Run: headless pygame with SDL's dummy video driver; simulated clock (each Clock.tick advances the game by its frame time, no real sleeping); random seed 0; keys injected as events and as key.get_pressed() state; no mouse input.
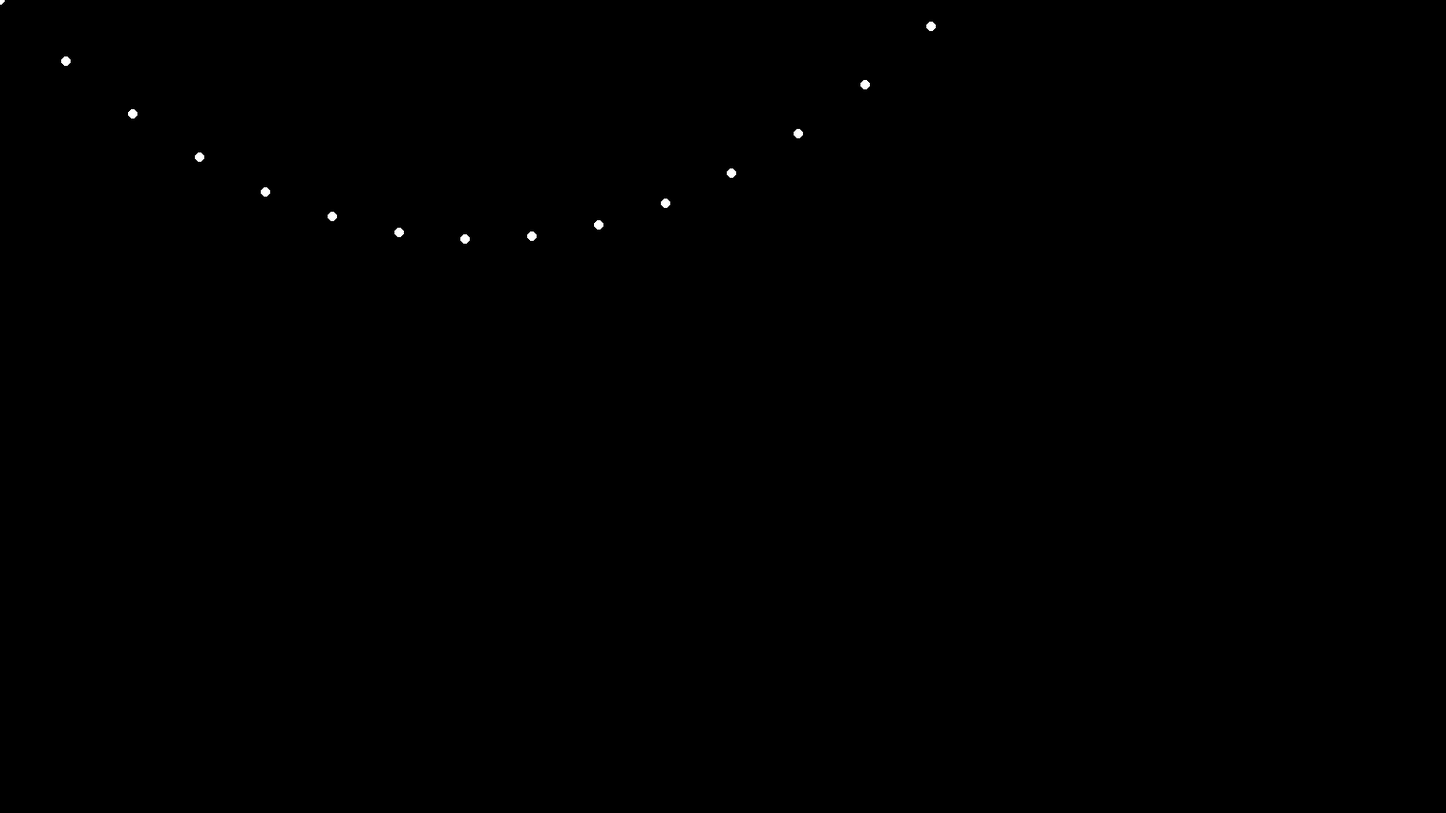
Frame 1 of 4 · flips 1–60 · no input
Frame 2 of 4 · flips 61–180 · tapped SPACE, RETURN · held RIGHT (→), D · screen unchanged from frame 1, image omitted
Frame 3 of 4 · flips 181–300 · held DOWN (↓), S · screen unchanged from frame 2, image omitted
Frame 4 of 4 · flips 301–420 · held LEFT (←), A, UP (↑), W · screen unchanged from frame 3, image omitted

The pygame program that drew these frames:


import pygame
import sys
import math

pygame.init()

# Set up the window
screen_width, screen_height = 1536, 864
screen = pygame.display.set_mode((screen_width, screen_height))
pygame.display.set_caption("Efreispace")

clock = pygame.time.Clock()
fps = 120  # Set FPS rate for frame rate

def y(t, g, v, h, alpha):
    return (-1/2) * g * t**2 + v * math.sin(math.radians(alpha)) * t + h

def x(t, v, alpha):
    return v * math.cos(math.radians(alpha)) * t

first_time=True
# Clear the screen
screen.fill((0, 0, 0))

# Main game loop
while True:
    for event in pygame.event.get():
        if event.type == pygame.QUIT:
            pygame.quit()
            sys.exit()


    if first_time:
        for i in range(20):
            circle_x = int(x(i, 100, 45))
            circle_y = int(y(i, 9.81, 100, 0, 45))
            pygame.draw.circle(screen, (255, 255, 255), (circle_x, circle_y), 5)
            print(f"y({i}) = {y(i, 9.81, 100, 0, 45)} - x({i}) = {x(i, 100, 45)}")
        first_time = False

    # Update the display
    pygame.display.update()

    # Control the frame rate
    clock.tick(fps)
